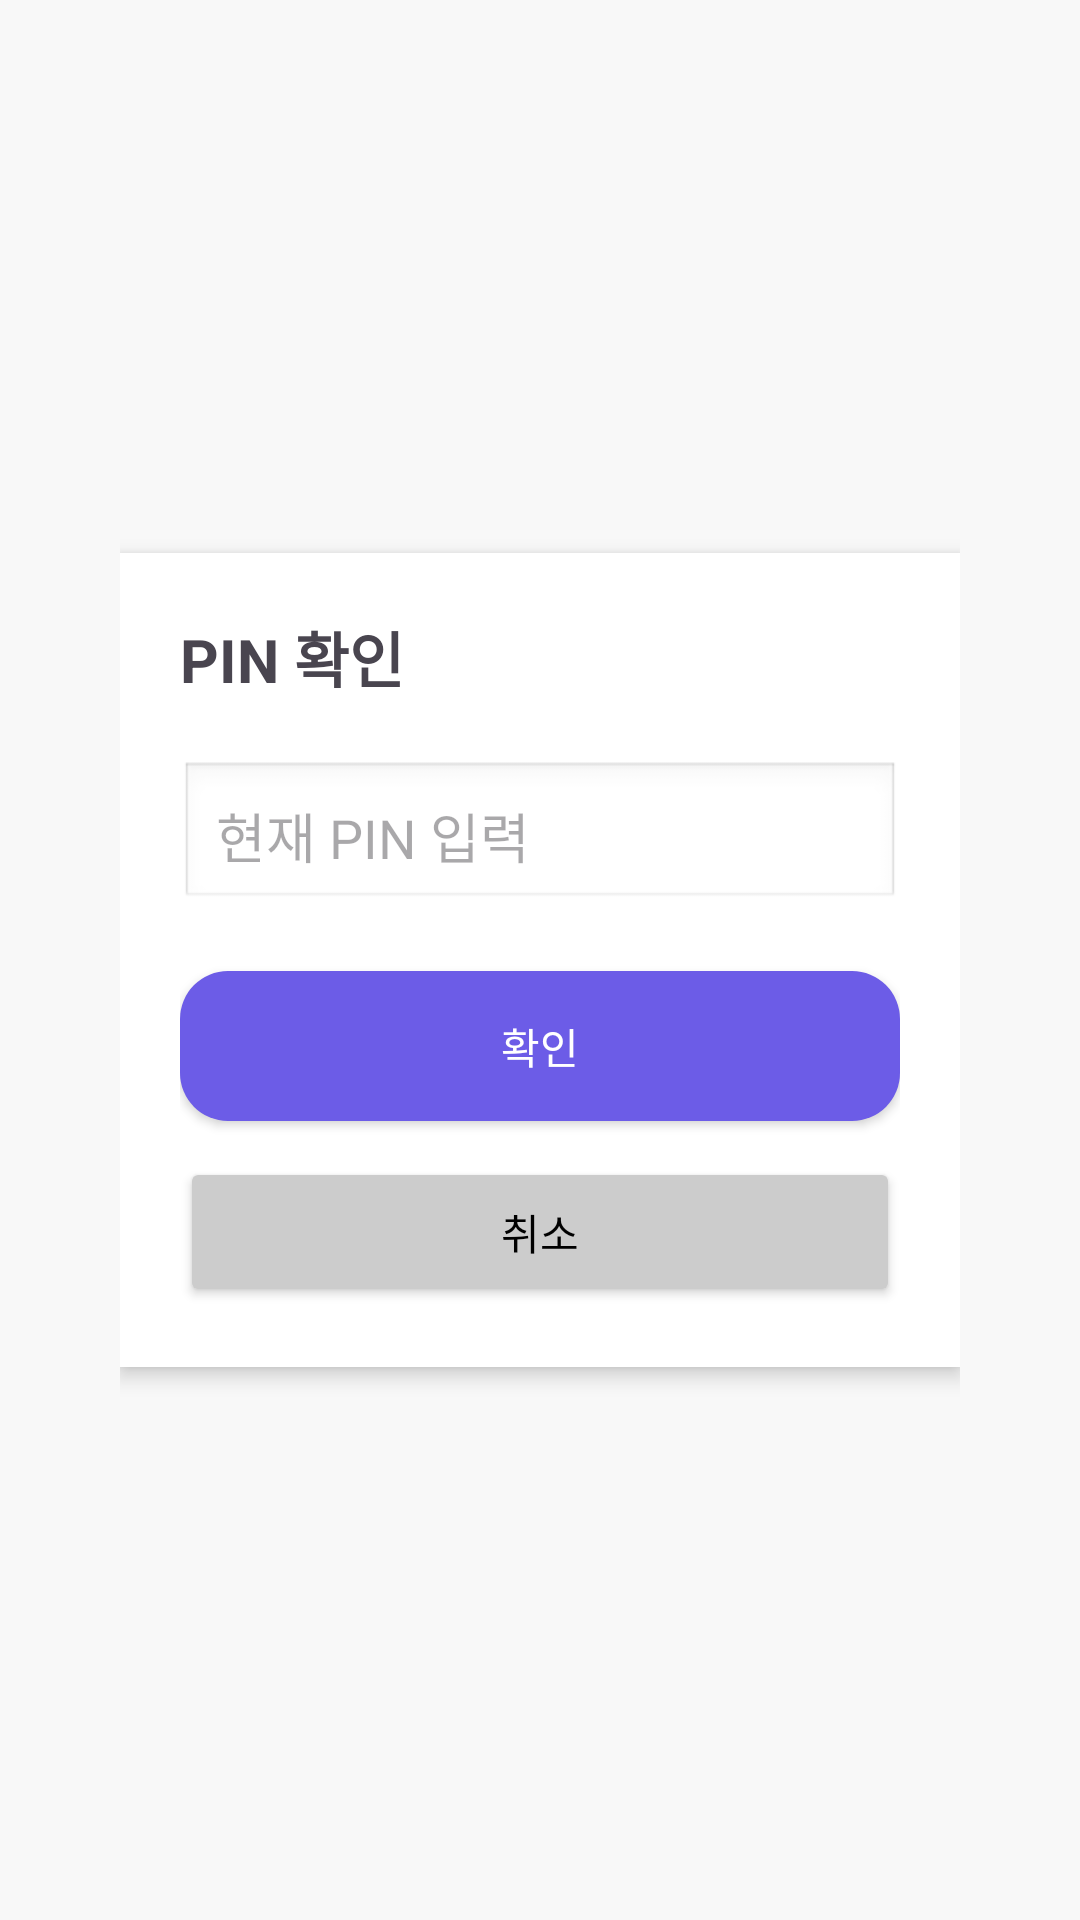

Reconstruct the res/layout file that produces this screen, plus the resources it refers to.
<!-- AndroidManifest.xml: application theme Theme.DL_1 -->
<!-- res/layout/activity_pin_verify.xml -->
<?xml version="1.0" encoding="utf-8"?>
<LinearLayout xmlns:android="http://schemas.android.com/apk/res/android"
    android:layout_width="match_parent"
    android:layout_height="match_parent"
    android:orientation="vertical"
    android:padding="40dp"
    android:gravity="center"
    android:background="#F8F8F8">

    <LinearLayout
        android:layout_width="match_parent"
        android:layout_height="wrap_content"
        android:orientation="vertical"
        android:padding="20dp"
        android:background="@android:color/white"
        android:elevation="4dp">

        <TextView
            android:layout_width="wrap_content"
            android:layout_height="wrap_content"
            android:text="PIN 확인"
            android:textSize="20sp"
            android:textStyle="bold"
            android:layout_marginBottom="20dp" />

        <EditText
            android:id="@+id/etVerifyPin"
            android:layout_width="match_parent"
            android:layout_height="50dp"
            android:hint="현재 PIN 입력"
            android:inputType="numberPassword"
            android:textSize="18sp"
            android:padding="12dp"
            android:background="@android:drawable/edit_text"
            android:layout_marginBottom="20dp" />

        <Button
            android:id="@+id/btnVerifyPin"
            android:layout_width="match_parent"
            android:layout_height="50dp"
            android:text="확인"
            android:backgroundTint="#6C5CE7"
            android:textColor="@android:color/white"
            android:background="@drawable/rounded_button" />

        <Button
            android:id="@+id/btnCancel"
            android:layout_width="match_parent"
            android:layout_height="50dp"
            android:text="취소"
            android:layout_marginTop="12dp"
            android:backgroundTint="#CCCCCC"
            android:textColor="@android:color/black" />

    </LinearLayout>

</LinearLayout>
<!-- resources referenced by this layout -->
<resources>
  <!-- drawable rounded_button (drawable) -->
  <?xml version="1.0" encoding="utf-8"?>
  <shape xmlns:android="http://schemas.android.com/apk/res/android"
      android:shape="rectangle">
      <corners android:radius="16dp" />
      <solid android:color="#6C5CE7" />
  </shape>
  <style name="Theme.DL_1" parent="Base.Theme.DL_1" />
  <style name="Base.Theme.DL_1" parent="Theme.Material3.DayNight.NoActionBar">
          
          
      </style>
</resources>
